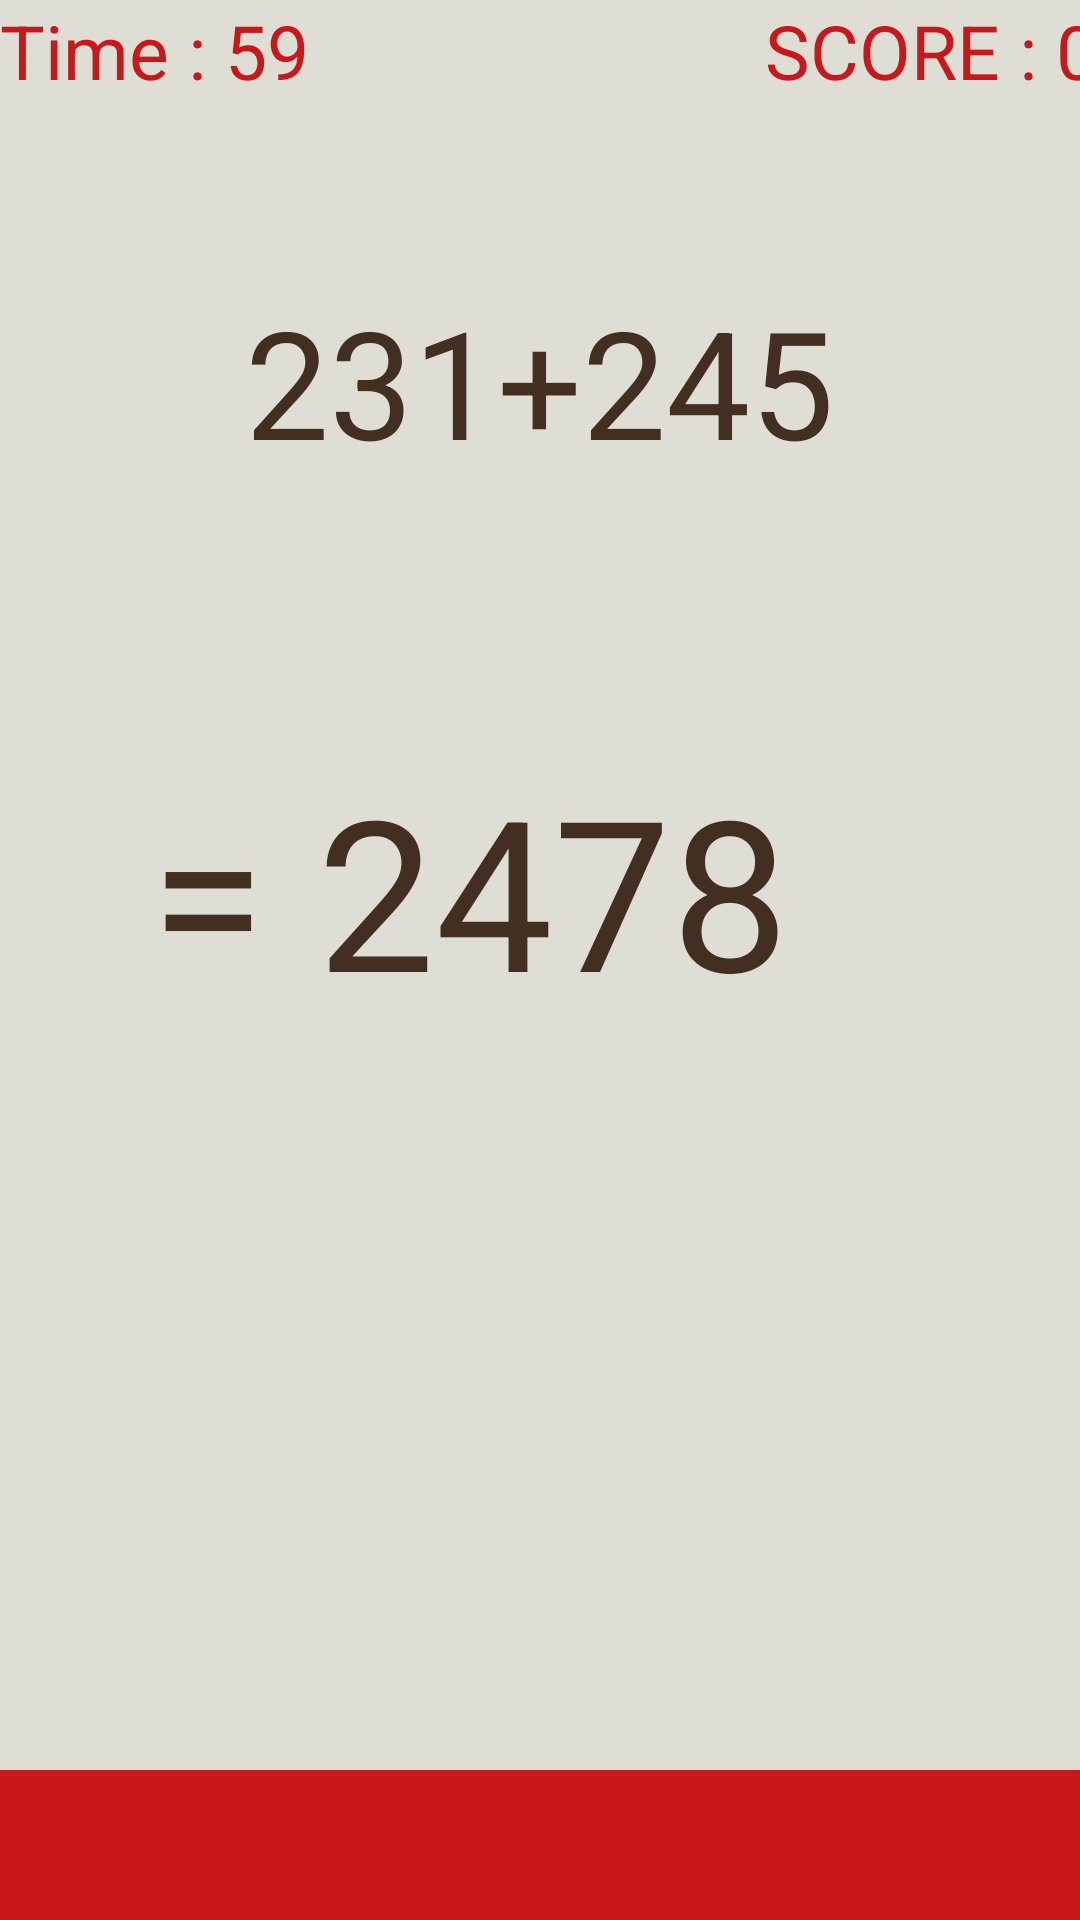

Here is an Android app screen rendered from its layout file. Give the layout XML and the strings, colors and styles it references.
<!-- AndroidManifest.xml: application theme Theme.Full_Math_Game -->
<!-- res/layout/activity_play_page.xml -->
<?xml version="1.0" encoding="utf-8"?>
<androidx.constraintlayout.widget.ConstraintLayout xmlns:android="http://schemas.android.com/apk/res/android"
    xmlns:app="http://schemas.android.com/apk/res-auto"
    xmlns:tools="http://schemas.android.com/tools"
    android:layout_width="match_parent"
    android:layout_height="match_parent"
    tools:context=".play_page">
<RelativeLayout
    android:layout_width="match_parent"
    android:layout_height="match_parent"
    android:background="#DFDED4">
    <LinearLayout
        android:layout_width="match_parent"
        android:layout_height="wrap_content"
        android:orientation="horizontal"
        android:id="@+id/topContainer"
        >
        <TextView
            android:layout_width="211.5dp"
            android:layout_height="wrap_content"
            android:text="Time : 59"
            android:id="@+id/txtTime"
            android:layout_gravity="left"
            android:textColor="#CA171B"
            android:textSize="25sp"/>

        <TextView
            android:id="@+id/txtScore"
            android:layout_width="211.5dp"
            android:layout_height="match_parent"
            android:gravity="center"
            android:text="SCORE : 00"
            android:textColor="#CA171B"
            android:textSize="25sp" />
    </LinearLayout>
    <LinearLayout
        android:layout_width="match_parent"
        android:layout_height="wrap_content"
        android:orientation="horizontal"
        android:layout_alignParentBottom="true">

        <ImageButton
            android:id="@+id/btnCheck"
            android:layout_width="210dp"
            android:layout_height="match_parent"
            android:background="#CA171B"
            android:paddingTop="25dp"
            android:paddingBottom="25dp"
            android:src="@drawable/ic_check_white_36dp"
            tools:ignore="SpeakableTextPresentCheck" />

        <ImageButton
            android:id="@+id/btnClose"
            android:layout_width="210dp"
            android:layout_height="wrap_content"
            android:background="#CA171B"
            android:paddingTop="25dp"
            android:paddingBottom="25dp"
            android:src="@drawable/ic_close_white_36dp"
            tools:ignore="SpeakableTextPresentCheck" />
    </LinearLayout>

    <TextView
        android:id="@+id/textViewQuestion"
        android:layout_width="wrap_content"
        android:layout_height="wrap_content"
        android:layout_below="@+id/topContainer"
        android:layout_centerInParent="true"
        android:padding="60dp"
        android:text="231+245"
        android:textColor="#432F21"
        android:textSize="50sp" />

    <TextView
        android:id="@+id/textViewResult"
        android:layout_width="wrap_content"
        android:layout_height="wrap_content"
        android:layout_marginTop="200dp"
        android:layout_marginBottom="180dp"
        android:padding="50dp"
        android:text="= 2478"
        android:textColor="#432F21"
        android:textSize="70sp" />

</RelativeLayout>
</androidx.constraintlayout.widget.ConstraintLayout>
<!-- resources referenced by this layout -->
<resources>
  <style name="Theme.Full_Math_Game" parent="Theme.MaterialComponents.DayNight.NoActionBar">
          
          <item name="colorPrimary">@color/purple_500</item>
          <item name="colorPrimaryVariant">@color/purple_700</item>
          <item name="colorOnPrimary">@color/white</item>
          
          <item name="colorSecondary">@color/teal_200</item>
          <item name="colorSecondaryVariant">@color/teal_700</item>
          <item name="colorOnSecondary">@color/black</item>
          
          <item name="android:statusBarColor">?attr/colorPrimaryVariant</item>
          
      </style>
  <!-- not gathered from this repository: default colours our renderer supplied (Android Studio template values) -->
  <color name="purple_500">#FF6200EE</color>
  <color name="purple_700">#FF3700B3</color>
  <color name="teal_200">#FF03DAC5</color>
  <color name="teal_700">#FF018786</color>
  <color name="black">#FF000000</color>
  <color name="white">#FFFFFFFF</color>
</resources>
